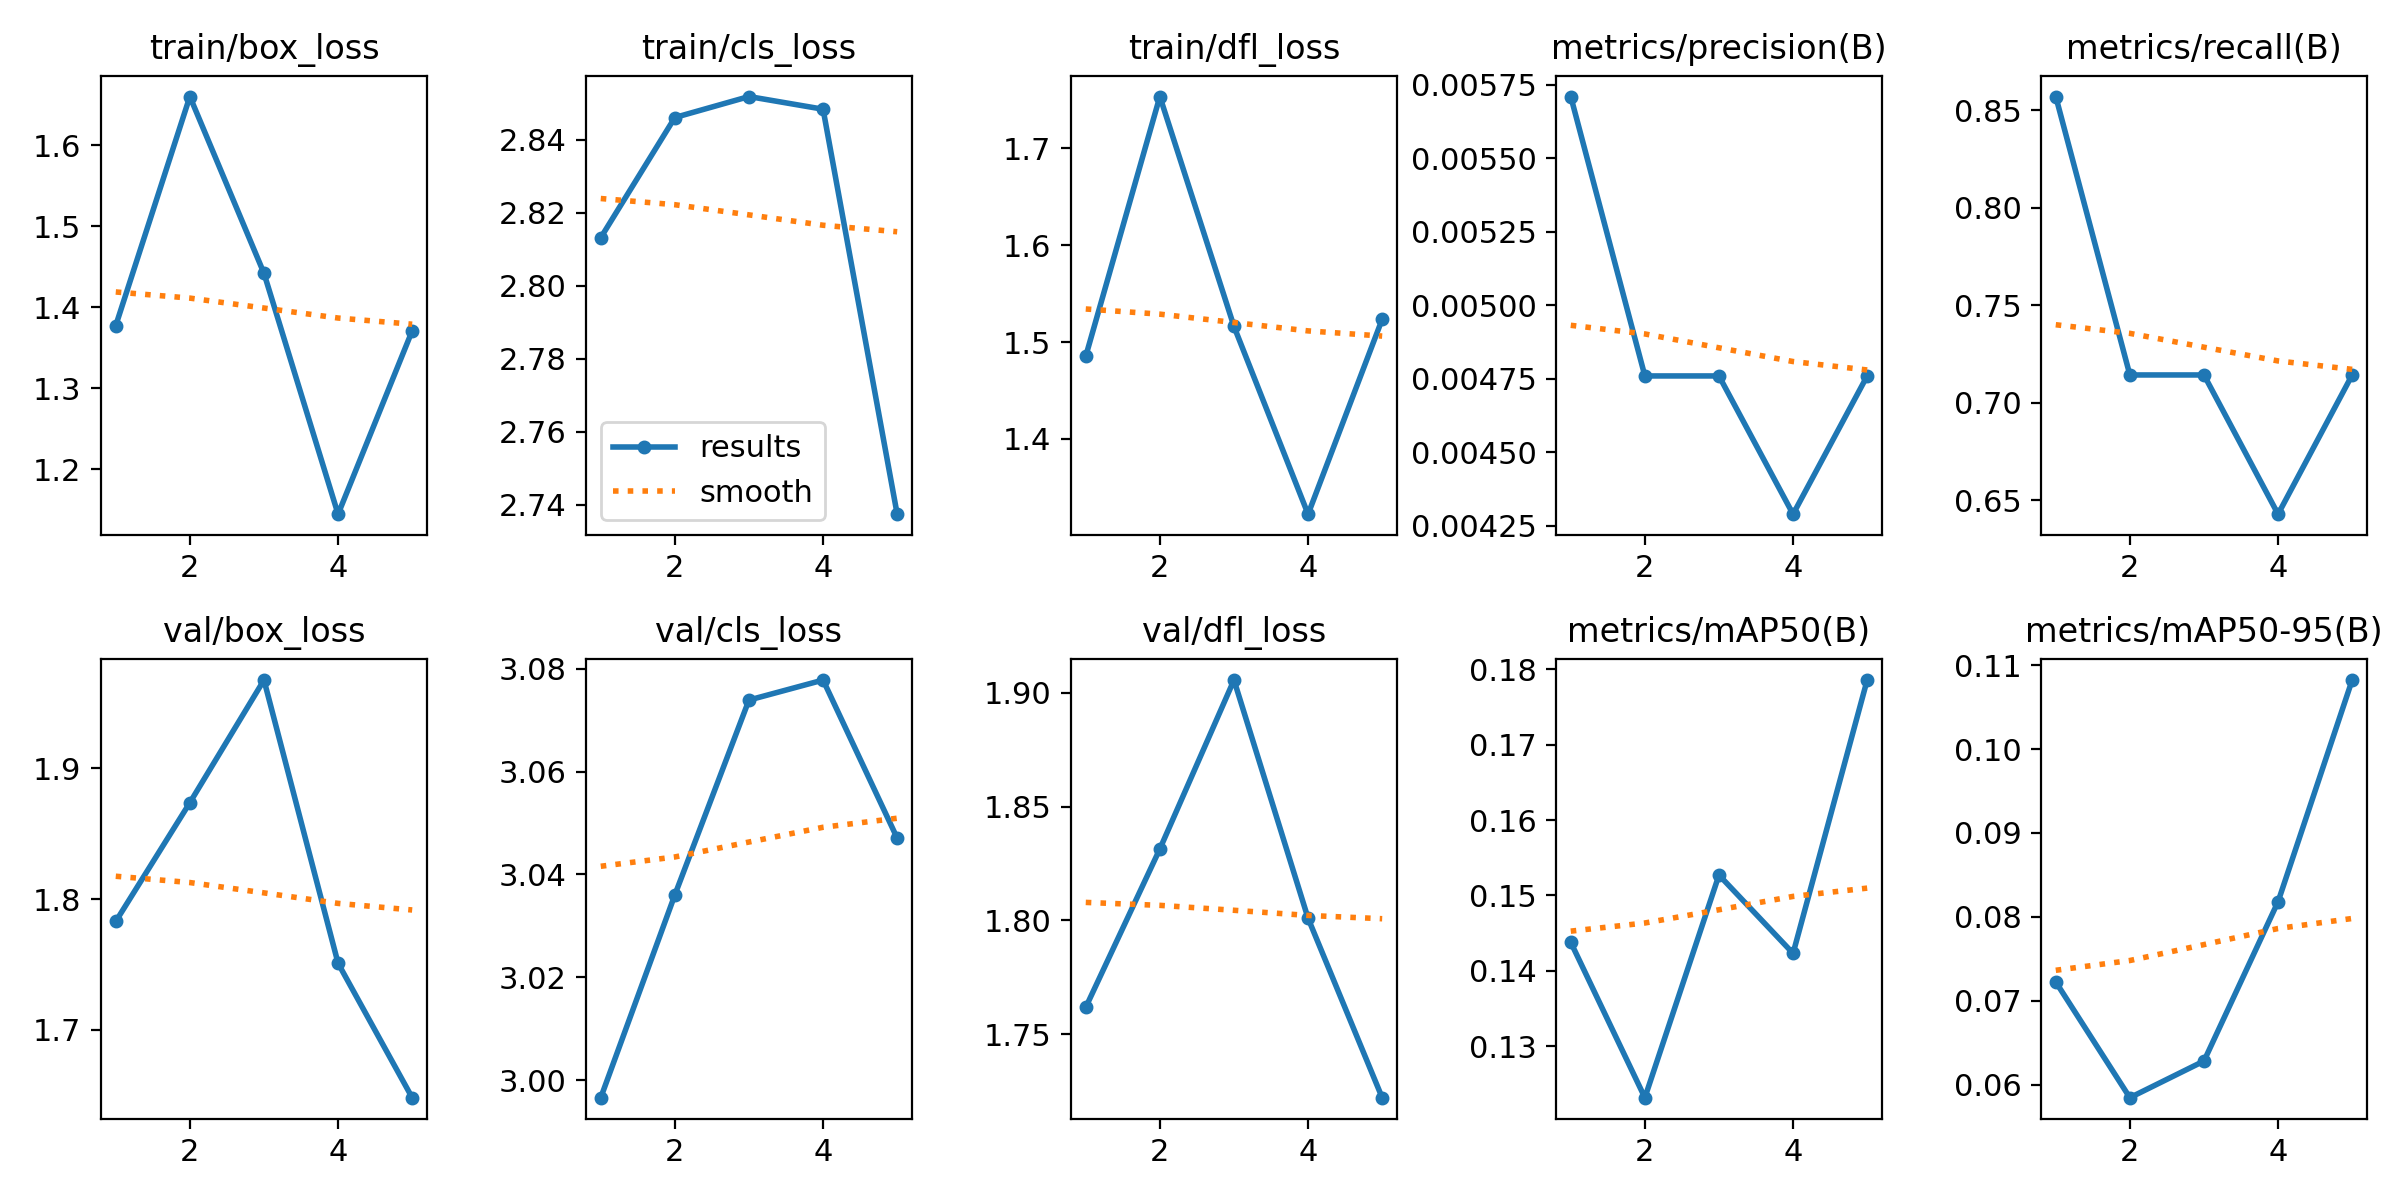

Data behind this chart, as committed beside it:
epoch, time, train/box_loss, train/cls_loss, train/dfl_loss, metrics/precision(B), metrics/recall(B), metrics/mAP50(B), metrics/mAP50-95(B), val/box_loss, val/cls_loss, val/dfl_loss, lr/pg0, lr/pg1, lr/pg2
1, 1.866, 1.378, 2.813, 1.485, 0.00571, 0.8571, 0.1438, 0.07223, 1.783, 2.997, 1.762, 2e-05, 2e-05, 2e-05
2, 2.643, 1.66, 2.846, 1.753, 0.00476, 0.7143, 0.1232, 0.05843, 1.874, 3.036, 1.831, 4.812e-05, 4.812e-05, 4.812e-05
3, 3.311, 1.442, 2.852, 1.516, 0.00476, 0.7143, 0.1527, 0.0628, 1.968, 3.074, 1.906, 6.04e-05, 6.04e-05, 6.04e-05
4, 4.009, 1.145, 2.848, 1.322, 0.00429, 0.6429, 0.1423, 0.0818, 1.751, 3.078, 1.801, 5.684e-05, 5.684e-05, 5.684e-05
5, 4.772, 1.371, 2.737, 1.524, 0.00476, 0.7143, 0.1786, 0.1082, 1.648, 3.047, 1.722, 3.744e-05, 3.744e-05, 3.744e-05
